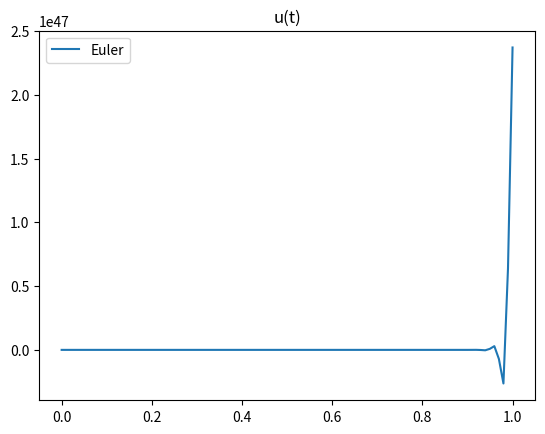
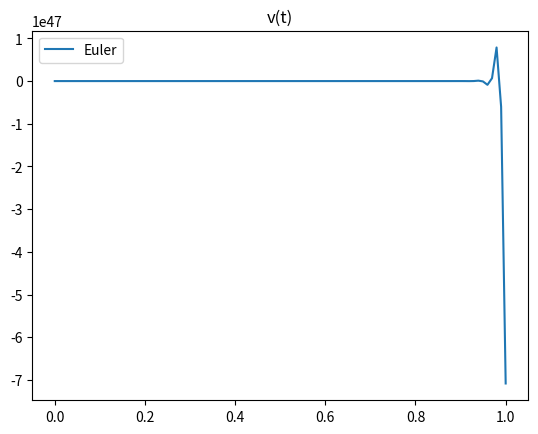
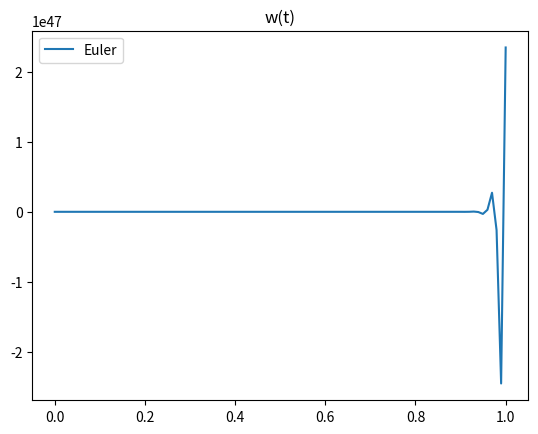
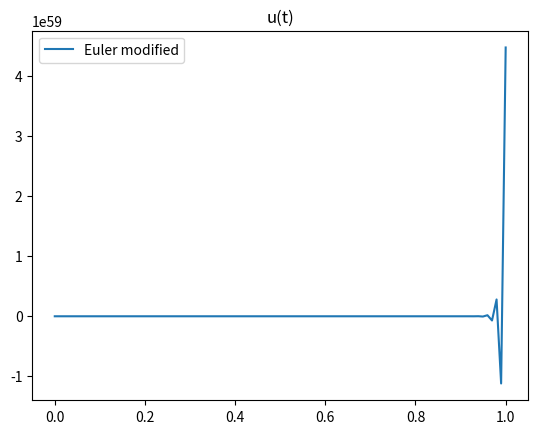
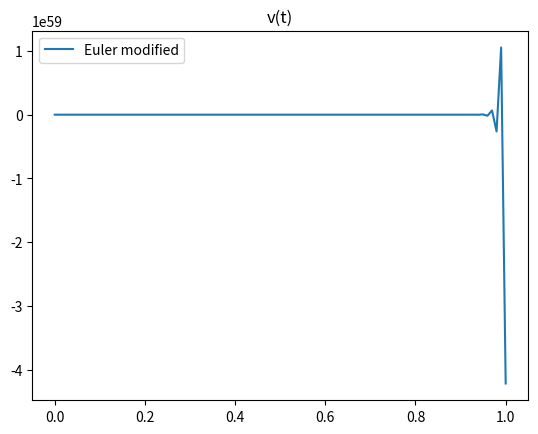
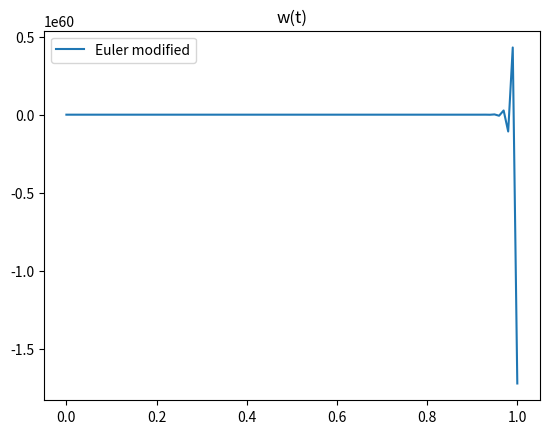
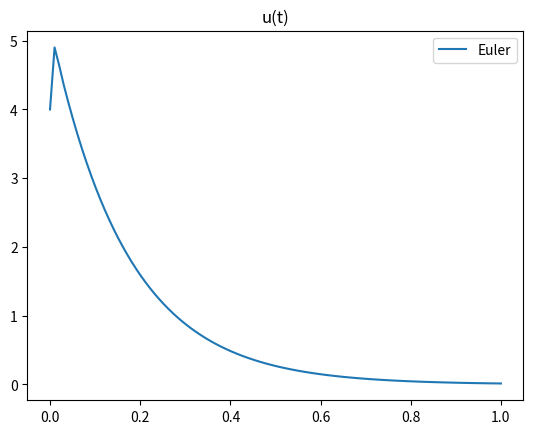
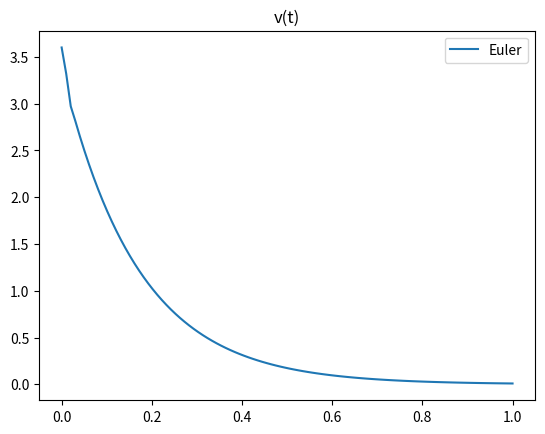
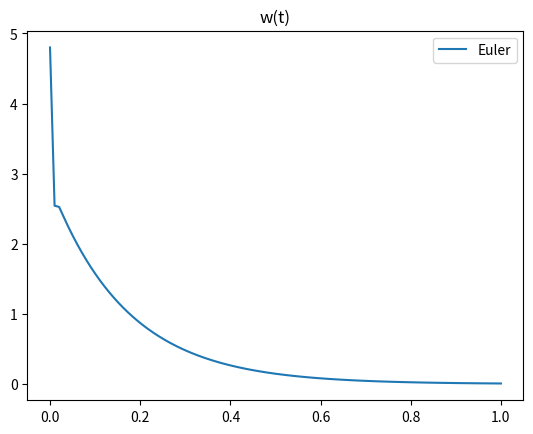
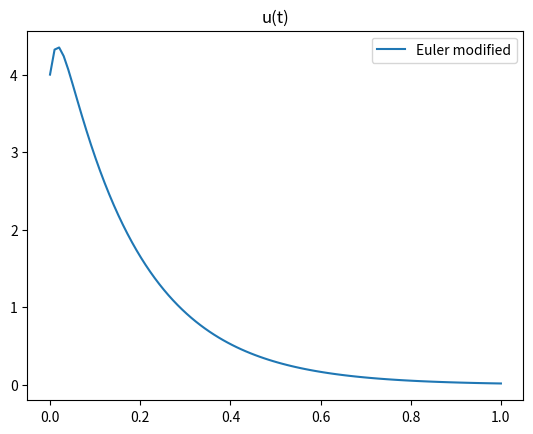
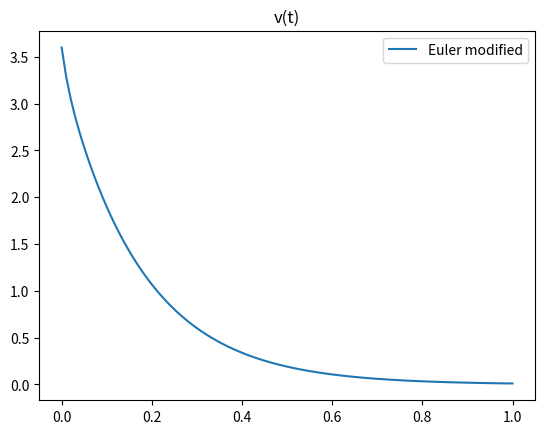
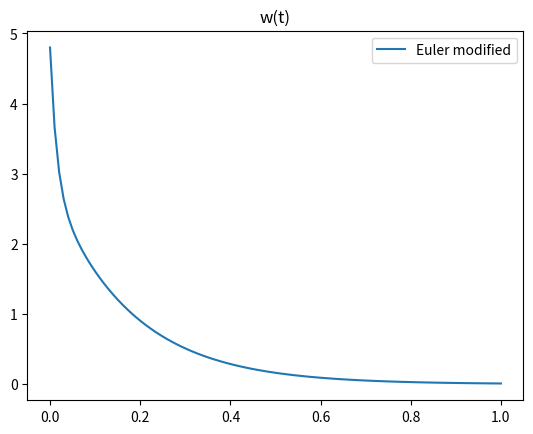
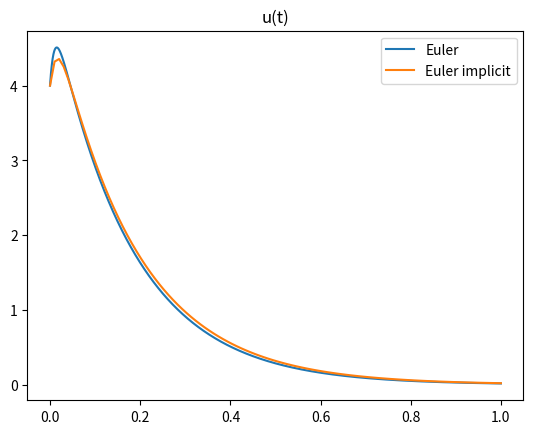
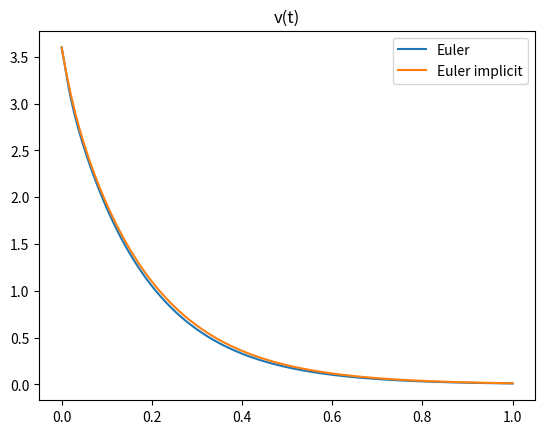
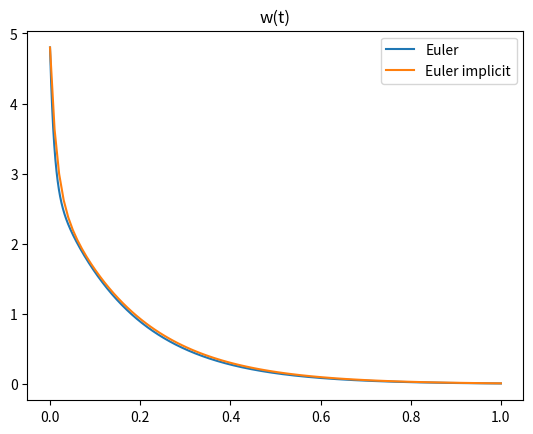

Recreate these plots in Python, in order.
# %%
import numpy
from numpy import linalg as LA
import matplotlib.pyplot as plt

# рассуждения на тему собственных значений матрицы, устойчивости решений, жесткости системы
def stiff_coef(matrix, matrixName):
    print("\nFor matrix " + matrixName + ":")

    l = LA.eigvals(matrix)
    re_l = numpy.real(l)
    s = max(numpy.abs(re_l)) / min(numpy.abs(re_l))
    h_euler_stiff = min(2 / numpy.abs(re_l))

    print("Eigenvalues are: ")
    for i in range(len(l)):
        print("l[", i, "] = ", numpy.round(l[i]))

    print("Stiff coefficient is: ", "%.2f" % s)
    if h <= h_euler_stiff:
        print("Explicit Euler method is stable")
        print("Modified Euler method is stable")
    else:
        print("Explicit Euler method is unstable")
        print("Modified Euler method is unstable")

    if s > 10:
        # для жесткой системы оцениваем шаг для неявного метода Эйлера, чтобы система уравнений была устойчивой
        print("Matrix " + matrixName + " is stiff")
        print(
            "\nh estimation for Explicit Euler method to make stiff linear system of equations stable is: ",
            "%.5f" % h_euler_stiff,
        )


# формула явного метода Эйлера
Euler = lambda y, matrix, h: y + h * matrix * y

# формула неявного метода Эйлера
def Euler_implicit(y, matrix, h=0.01):
    E = numpy.eye(3)
    invMatrix = LA.inv(E - h * matrix)
    return invMatrix * y


# формула усовершенствованного метода Эйлера
def Euler_modified(y, matrix, h):
    k1 = matrix * y * h
    k2 = (matrix + h / 2) * (y + k1 / 2) * h
    return y + k2


# расчет числа точек N для шага h
get_n = lambda h: int(numpy.ceil((t_n - t_0) / h))

# получить массив решений выбранным методом с шагом h для трех компонент u, v, w
def get_y_data(h, Method, matrix, y0):
    n = get_n(h)
    y_data = [y0]
    for i in range(1, n):
        y_data.append(Method(y_data[i - 1], matrix, h))
    y_data = numpy.array(y_data)
    u, v, w = y_data[:, 0], y_data[:, 1], y_data[:, 2]
    return [u, v, w]


# построение графика для одной компоненты решения
def show_graph(data, title, comp_title):
    n = get_n(h)
    data = data[:, 0]
    t_data = numpy.linspace(t_0, t_n, n)
    fig, ax = plt.subplots()
    plt.plot(t_data, data, label=title)
    ax.set_title(comp_title)
    plt.legend()
    plt.show()


# построение графиков для двух методов для одной компоненты решения
def show_graph_2(data1, data2, title1, title2, comp_title, h_try):
    n1 = get_n(h_try)
    n2 = get_n(h)

    t_data1 = numpy.linspace(t_0, t_n, n1)
    t_data2 = numpy.linspace(t_0, t_n, n2)

    fig, ax = plt.subplots()
    plt.plot(t_data1, data1[:, 0], label=title1)
    plt.plot(t_data2, data2[:, 0], label=title2)
    ax.set_title(comp_title)
    plt.legend()
    plt.show()


# функция, осуществляющая:
# поиск решения явным методом Эйлера;
# поиск решения модифицированным методом Эйлера
def solve(matrix, y0, matrixName):
    print("\nFor matrix " + matrixName + ": ")
    u, v, w = get_y_data(h, Euler, matrix, y0)
    show_graph(u, "Euler", "u(t)")
    show_graph(v, "Euler", "v(t)")
    show_graph(w, "Euler", "w(t)")
    u, v, w = get_y_data(h, Euler_modified, matrix, y0)
    show_graph(u, "Euler modified", "u(t)")
    show_graph(v, "Euler modified", "v(t)")
    show_graph(w, "Euler modified", "w(t)")


# функция, осуществляющая:
# сравнение результатов явного и неявного метода Эйлера 
def solve_for_stiff(matrix, y0):
    print("\n\nFor stiff matrix: ")

    h_try = 10 ** (-6)
    print("h to try to match graphics is: ", h_try)
    u, v, w = get_y_data(h_try, Euler, matrix, y0)
    u_imp, v_imp, w_imp = get_y_data(h, Euler_implicit, matrix, y0)
    show_graph_2(u, u_imp, "Euler", "Euler implicit", "u(t)", h_try)
    show_graph_2(v, v_imp, "Euler", "Euler implicit", "v(t)", h_try)
    show_graph_2(w, w_imp, "Euler", "Euler implicit", "w(t)", h_try)


A = numpy.matrix(
    [
        [-116.967, 38.887, -110.397],
        [-52.101, -102.573, 275.23],
        [104.81, -277.406, -100.46],
    ]
)

Y0 = numpy.array([[4.4, 3.2, 5.2]]).transpose()

B = numpy.matrix(
    [[-47.173, 40.843, 27.459], [34.392, -81.93, 26.961], [35.24, 14.016, -86.897]]
)

Z0 = numpy.array([[4, 3.6, 4.8]]).transpose()

t_0 = 0
t_n = 1
h = 0.01

stiff_coef(A, "A")
stiff_coef(B, "B")
solve(A, Y0, "A")
solve(B, Z0, "B")
solve_for_stiff(B, Z0)


# %%
